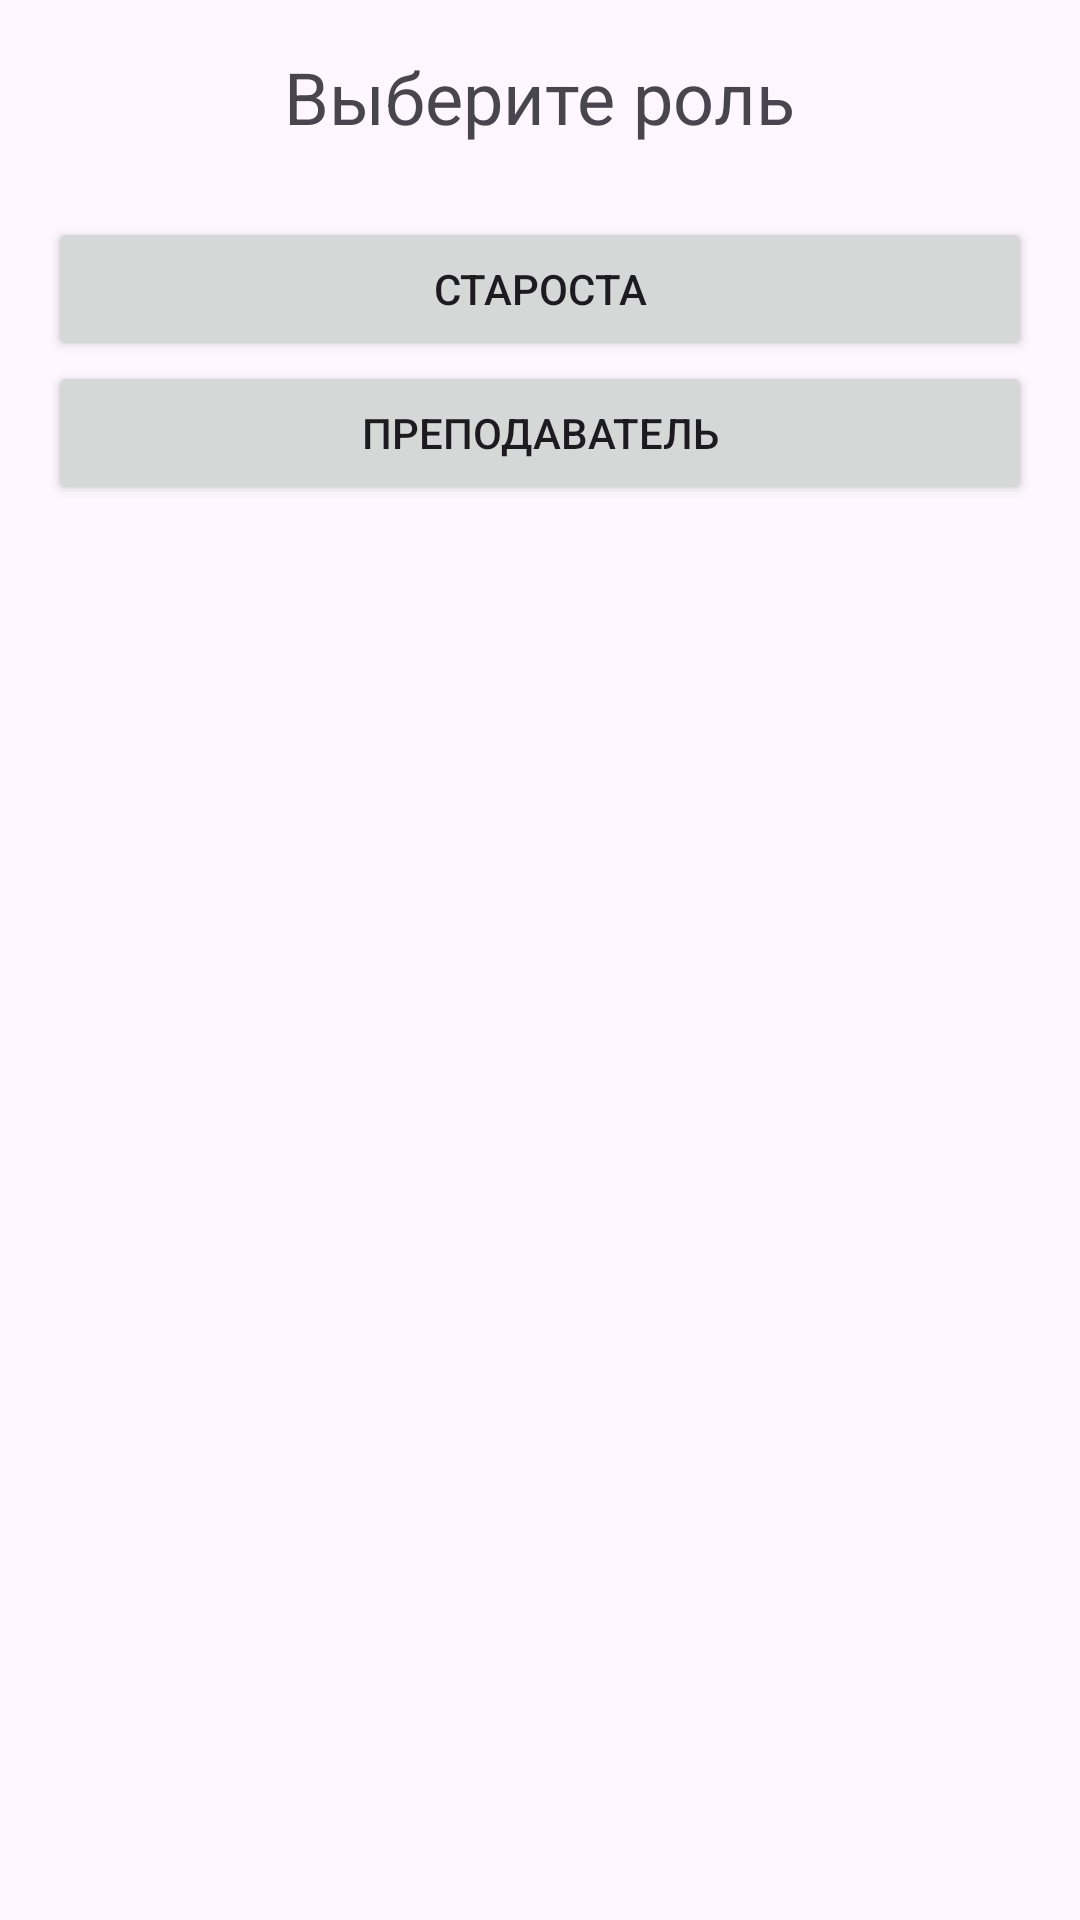

The Android layout XML behind this screen, and the referenced resources:
<!-- AndroidManifest.xml: application theme Theme.Stady -->
<!-- res/layout/fragment_main.xml -->
<?xml version="1.0" encoding="utf-8"?>
<LinearLayout
    xmlns:android="http://schemas.android.com/apk/res/android"
    xmlns:tools="http://schemas.android.com/tools"
    android:layout_width="match_parent"
    android:layout_height="match_parent"
    android:orientation="vertical"
    android:padding="16dp"
    tools:context=".MainFragment">

    <TextView
        android:layout_width="wrap_content"
        android:layout_height="wrap_content"
        android:text="Выберите роль"
        android:textSize="24sp"
        android:layout_gravity="center"
        android:paddingBottom="24dp"/>

    <Button
        android:id="@+id/btn_president"
        android:layout_width="match_parent"
        android:layout_height="wrap_content"
        android:text="Староста" />

    <Button
        android:id="@+id/btn_teacher"
        android:layout_width="match_parent"
        android:layout_height="wrap_content"
        android:text="Преподаватель" />
</LinearLayout>
<!-- resources referenced by this layout -->
<resources>
  <style name="Theme.Stady" parent="Base.Theme.Stady" />
  <style name="Base.Theme.Stady" parent="Theme.Material3.DayNight.NoActionBar">
          
          
      </style>
</resources>
